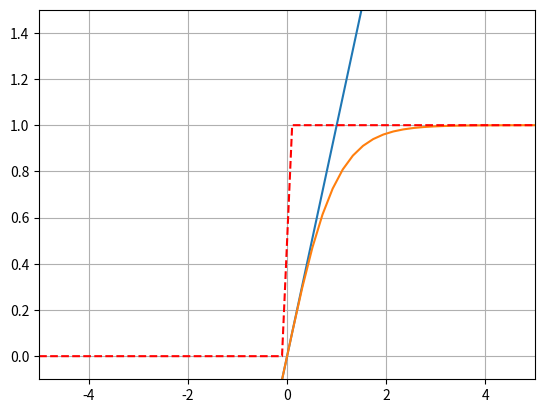

Reproduce this figure in Python.

# coding: utf-8

# In[5]:

get_ipython().magic(u'matplotlib inline')
import numpy as np
import matplotlib.pyplot as plt


# In[11]:

g=np.arange(-5,5,0.3)


# $f(g)=g$
# 

# In[13]:

y=g


# In[15]:

plt.plot(g,y)
plt.grid()


# $f(h)=e^{h}-e^{-h}/e^{h}+e^{-h}$
# 

# In[17]:

h=np.linspace(-5,5)
e=np.e


# In[18]:

def f(h,e):
    return ((e**h)-(e**-h))/((e**h)+(e**-h))


# In[ ]:




# In[19]:

plt.plot(h, f(h,e))


# In[20]:

x=np.linspace(-5,5)
b=np.linspace(-4,4)


# In[21]:

def f(x,b):
    return np.piecewise(x,[x<-b, x > b],[0,1,5])


# In[25]:

plt.axis([x[0], x[-1], -0.1, 1.5])
plt.plot(x,f(x,b),linestyle='--',color='r')


# In[24]:

sigma=0.01
x=np.linspace(-10,10)
e=np.e
pi=np.pi


# $f(x)= 1 / \sqrt[2]{2\pi \sigma^2 }e^-(x^2/2 \sigma^2)$

# In[27]:

def f(x):
    return (1/np.sqrt(2*pi*sigma**2))*(e**-((x**2)/2*(sigma**2)))


# In[28]:

plt.plot(x,f(x),'--',color='g')


# In[ ]:



